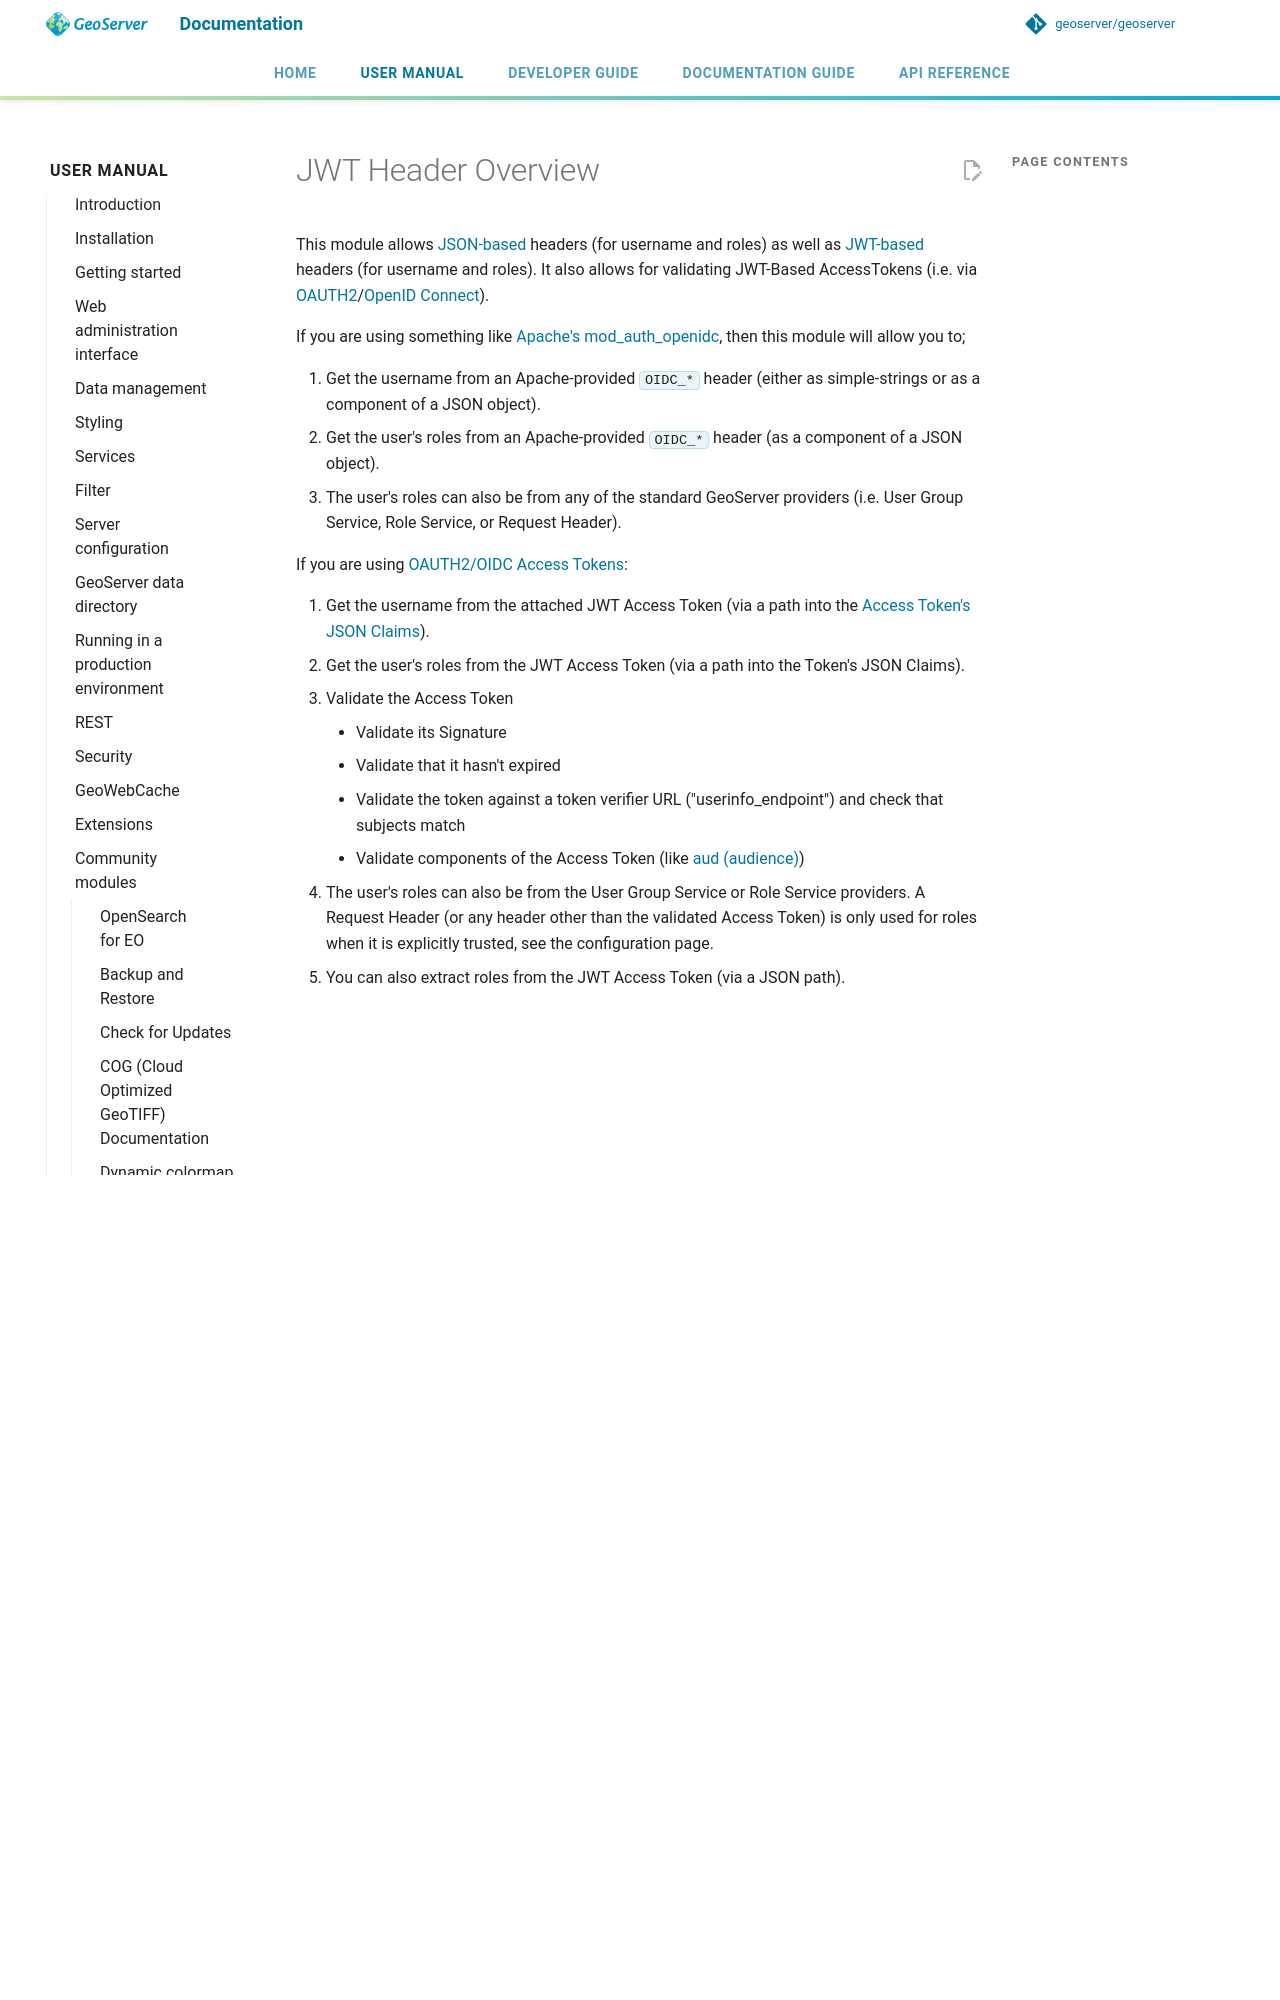

repository: petersmythe/geoserver · page: latest/en/user/community/jwt-headers/overview/index.html · generator: mkdocs

# JWT Header Overview

This module allows [JSON-based](https://en.wikipedia.org/wiki/JSON) headers (for username and roles) as well as [JWT-based](https://en.wikipedia.org/wiki/JSON_Web_Token) headers (for username and roles). It also allows for validating JWT-Based AccessTokens (i.e. via [OAUTH2](https://en.wikipedia.org/wiki/OAuth)/[OpenID Connect](https://en.wikipedia.org/wiki/OpenID#OpenID_Connect_(OIDC))).

If you are using something like [Apache's mod_auth_openidc](https://github.com/OpenIDC/mod_auth_openidc), then this module will allow you to;
